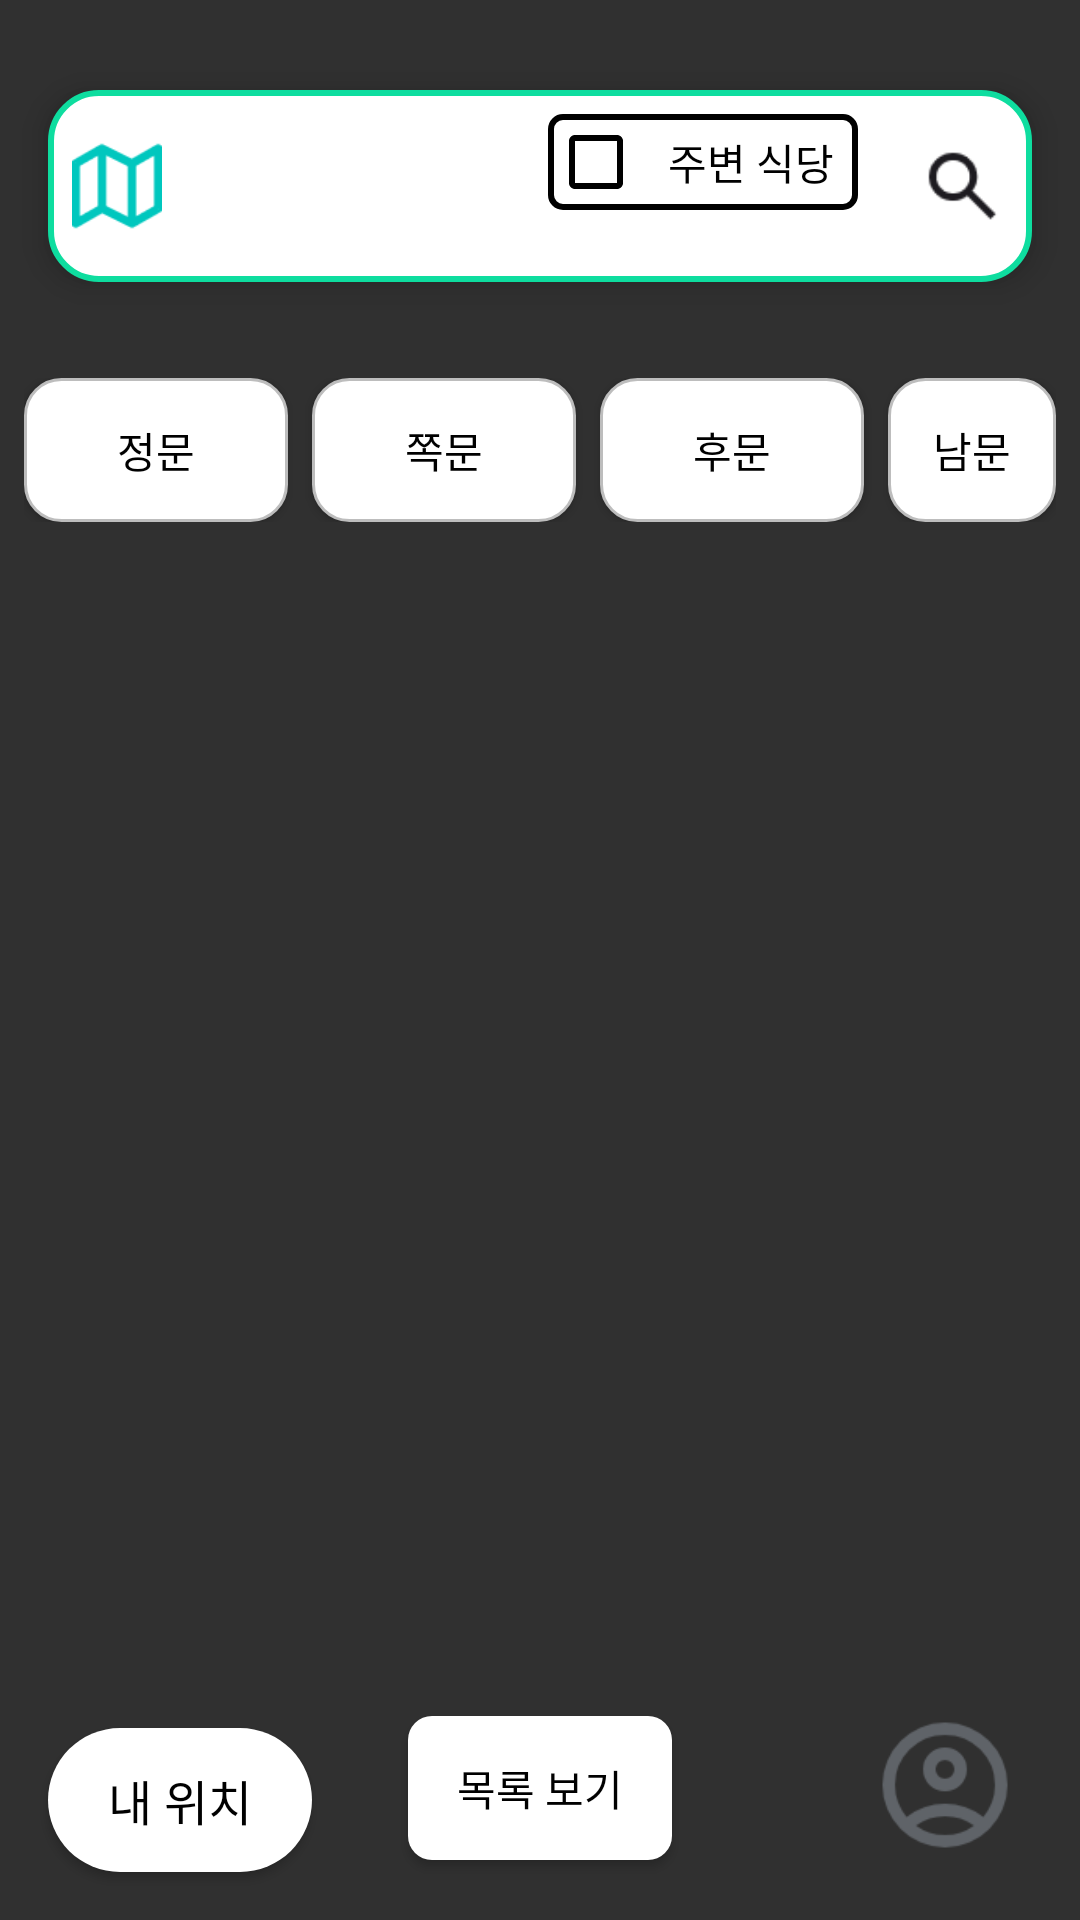

This screen was rendered from an Android layout file. Write that file and the resources it references.
<!-- AndroidManifest.xml: application theme Theme.AppCompat.NoActionBar -->
<!-- res/layout/activity_main.xml -->
<RelativeLayout xmlns:android="http://schemas.android.com/apk/res/android"
    xmlns:app="http://schemas.android.com/apk/res-auto"
    android:layout_width="match_parent"
    android:layout_height="match_parent"
    android:descendantFocusability="afterDescendants">



    
<FrameLayout
android:id="@+id/map"
android:layout_width="match_parent"
android:layout_height="match_parent"
android:layout_marginTop="8dp" />
    
    <LinearLayout
        android:id="@+id/search_bar"
        android:layout_width="match_parent"
        android:layout_height="wrap_content"
        android:background="@drawable/rounded_border_green"
        android:orientation="horizontal"
        android:padding="8dp"
        android:layout_alignParentTop="true"
        android:layout_marginTop="30dp"
        android:layout_marginLeft="16dp"
        android:layout_marginRight="16dp"
        android:elevation="6dp"
        >


        
        <ImageView
            android:id="@+id/iv_map"
            android:layout_width="30dp"
            android:layout_height="30dp"
            android:layout_gravity="center"
            android:layout_marginEnd="8dp"
            android:src="@drawable/ic_map_image" />

        
        <androidx.appcompat.widget.SearchView
            android:id="@+id/sv_search"
            android:layout_width="0dp"
            android:layout_height="wrap_content"
            android:layout_weight="1"
            app:queryHint="음식점을 검색해 보세요."
            android:clickable="true"
            android:focusable="true"
            android:focusableInTouchMode="true"
            android:enabled="true"
            android:radius="8dp"
            android:background="@drawable/rounded_border_black"/>

        
        <LinearLayout
            android:id="@+id/nearby_checkbox_group"
            android:layout_width="wrap_content"
            android:layout_height="wrap_content"
            android:orientation="horizontal"
            android:gravity="center_vertical"
            android:layout_marginStart="8dp"
            android:layout_marginEnd="8dp">

            
            <CheckBox
                android:id="@+id/chkNearby"
                android:layout_width="wrap_content"
                android:layout_height="wrap_content"
                android:text="주변 식당"
                android:textColor="@android:color/black"
                android:layout_marginEnd="4dp"
                android:background="@drawable/checkbox_with_border"
                android:buttonTint="@color/black"/>
        </LinearLayout>

        
        <ImageView
            android:id="@+id/iv_search"
            android:layout_width="30dp"
            android:layout_height="30dp"
            android:layout_gravity="center"
            android:layout_marginStart="8dp"
            android:src="@drawable/ic_search"
            android:clickable="true"
            android:focusable="true"
            />
    </LinearLayout>
    
<LinearLayout
android:id="@+id/buttonGroup"
android:layout_width="wrap_content"
android:layout_height="wrap_content"
android:orientation="horizontal"
android:layout_below="@id/search_bar"
android:layout_centerHorizontal="true"
android:layout_marginTop="24dp"
android:padding="8dp">

<Button
    android:id="@+id/doorTypeButton1"
    android:layout_width="wrap_content"
    android:layout_height="wrap_content"
    android:layout_marginEnd="8dp"
    android:background="@drawable/button_selector"
    android:radius="8dp"
    android:text="정문"
    android:textColor="@android:color/black" />

<Button
    android:id="@+id/doorTypeButton2"
    android:layout_width="wrap_content"
    android:layout_height="wrap_content"
    android:layout_marginEnd="8dp"
    android:background="@drawable/button_selector"
    android:radius="8dp"
    android:text="쪽문"
    android:textColor="@android:color/black" />

<Button
    android:id="@+id/doorTypeButton3"
    android:layout_width="wrap_content"
    android:layout_height="wrap_content"
    android:layout_marginEnd="8dp"
    android:background="@drawable/button_selector"
    android:radius="8dp"
    android:text="후문"
    android:textColor="@android:color/black" />

<Button
    android:id="@+id/doorTypeButton4"
    android:layout_width="wrap_content"
    android:layout_height="wrap_content"
    android:background="@drawable/button_selector"
    android:radius="8dp"
    android:text="남문"
    android:textColor="@android:color/black" />
</LinearLayout>

    
<Button
android:id="@+id/categoryBtn"
android:layout_width="wrap_content"
android:layout_height="wrap_content"
android:text="목록 보기"
android:textColor="@android:color/black"
android:layout_alignParentBottom="true"
android:layout_centerHorizontal="true"
android:layout_marginBottom="20dp"
android:focusable="false"
android:clickable="true"
android:background="@drawable/button_background" />

    
<Button
android:id="@+id/userProfileBtn"
android:layout_width="50dp"
android:layout_height="50dp"
android:layout_alignParentBottom="true"
android:layout_alignParentEnd="true"
android:layout_marginBottom="20dp"
android:layout_marginEnd="20dp"
android:background="@drawable/ic_account_circle" />

    
<Button
android:id="@+id/btnUserLocation"
android:layout_width="wrap_content"
android:layout_height="wrap_content"
android:layout_margin="16dp"
android:layout_alignParentBottom="true"
android:layout_alignParentStart="true"
android:text="내 위치"
android:drawablePadding="8dp"
android:background="@drawable/rounded_button"
android:elevation="8dp"
android:padding="12dp"
android:textColor="@android:color/black"
android:textSize="16sp"
android:layout_marginStart="20dp" />
    </RelativeLayout>
<!-- resources referenced by this layout -->
<resources>
  <color name="black">#FF000000</color>
  <!-- drawable button_background (drawable) -->
  <?xml version="1.0" encoding="utf-8"?>
  <selector xmlns:android="http://schemas.android.com/apk/res/android">
      
      <item android:state_pressed="true">
          <shape android:shape="rectangle">
              <solid android:color="#07CF93" /> 
              <corners android:radius="8dp" />
          </shape>
      </item>
  
      
      <item>
          <shape android:shape="rectangle">
              <solid android:color="#FFFFFF" /> 
              <corners android:radius="8dp" />
          </shape>
      </item>
  </selector>
  <!-- drawable button_selector (drawable) -->
  <selector xmlns:android="http://schemas.android.com/apk/res/android">
  
      
      <item android:state_selected="true">
          <shape android:shape="rectangle">
              <corners android:radius="12dp" />
              <solid android:color="@android:color/holo_orange_light" />
          </shape>
      </item>
  
      
      <item>
          <shape android:shape="rectangle">
              <corners android:radius="12dp" />
              <solid android:color="@android:color/white" />
              <stroke android:width="1dp" android:color="#BDBDBD" />
          </shape>
      </item>
  
  </selector>
  <!-- drawable checkbox_with_border (drawable) -->
  <shape xmlns:android="http://schemas.android.com/apk/res/android">
      <solid android:color="@android:color/white" />  
      <corners android:radius="4dp" />  
      <stroke android:color="#000000" android:width="2dp" /> 
      <padding
          android:left="8dp"
          android:right="8dp"
          android:top="4dp"
          android:bottom="4dp" />
  </shape>
  <!-- drawable ic_account_circle: png bitmap (drawable, 4545 bytes) -->
  <!-- drawable ic_map_image: png bitmap (drawable, 778 bytes) -->
  <!-- drawable ic_search: png bitmap (drawable, 561 bytes) -->
  <!-- drawable rounded_border_black (drawable) -->
  <?xml version="1.0" encoding="utf-8"?>
  <shape xmlns:android="http://schemas.android.com/apk/res/android" android:shape="rectangle">
      <solid android:color="#FFFFFF" /> 
  
  </shape>
  <!-- drawable rounded_border_green (drawable) -->
  <shape xmlns:android="http://schemas.android.com/apk/res/android">
      <solid android:color="@android:color/white" />
      <stroke
          android:width="2dp"
          android:color="#0EDD9F" /> 
      <corners android:radius="16dp" /> 
      <padding
          android:left="8dp"
          android:right="8dp"
          android:top="4dp"
          android:bottom="4dp" />
  </shape>
  <!-- drawable rounded_button (drawable) -->
  <shape xmlns:android="http://schemas.android.com/apk/res/android">
      <solid android:color="#FFFFFF" />
      <corners android:radius="50dp" />
  </shape>
</resources>
